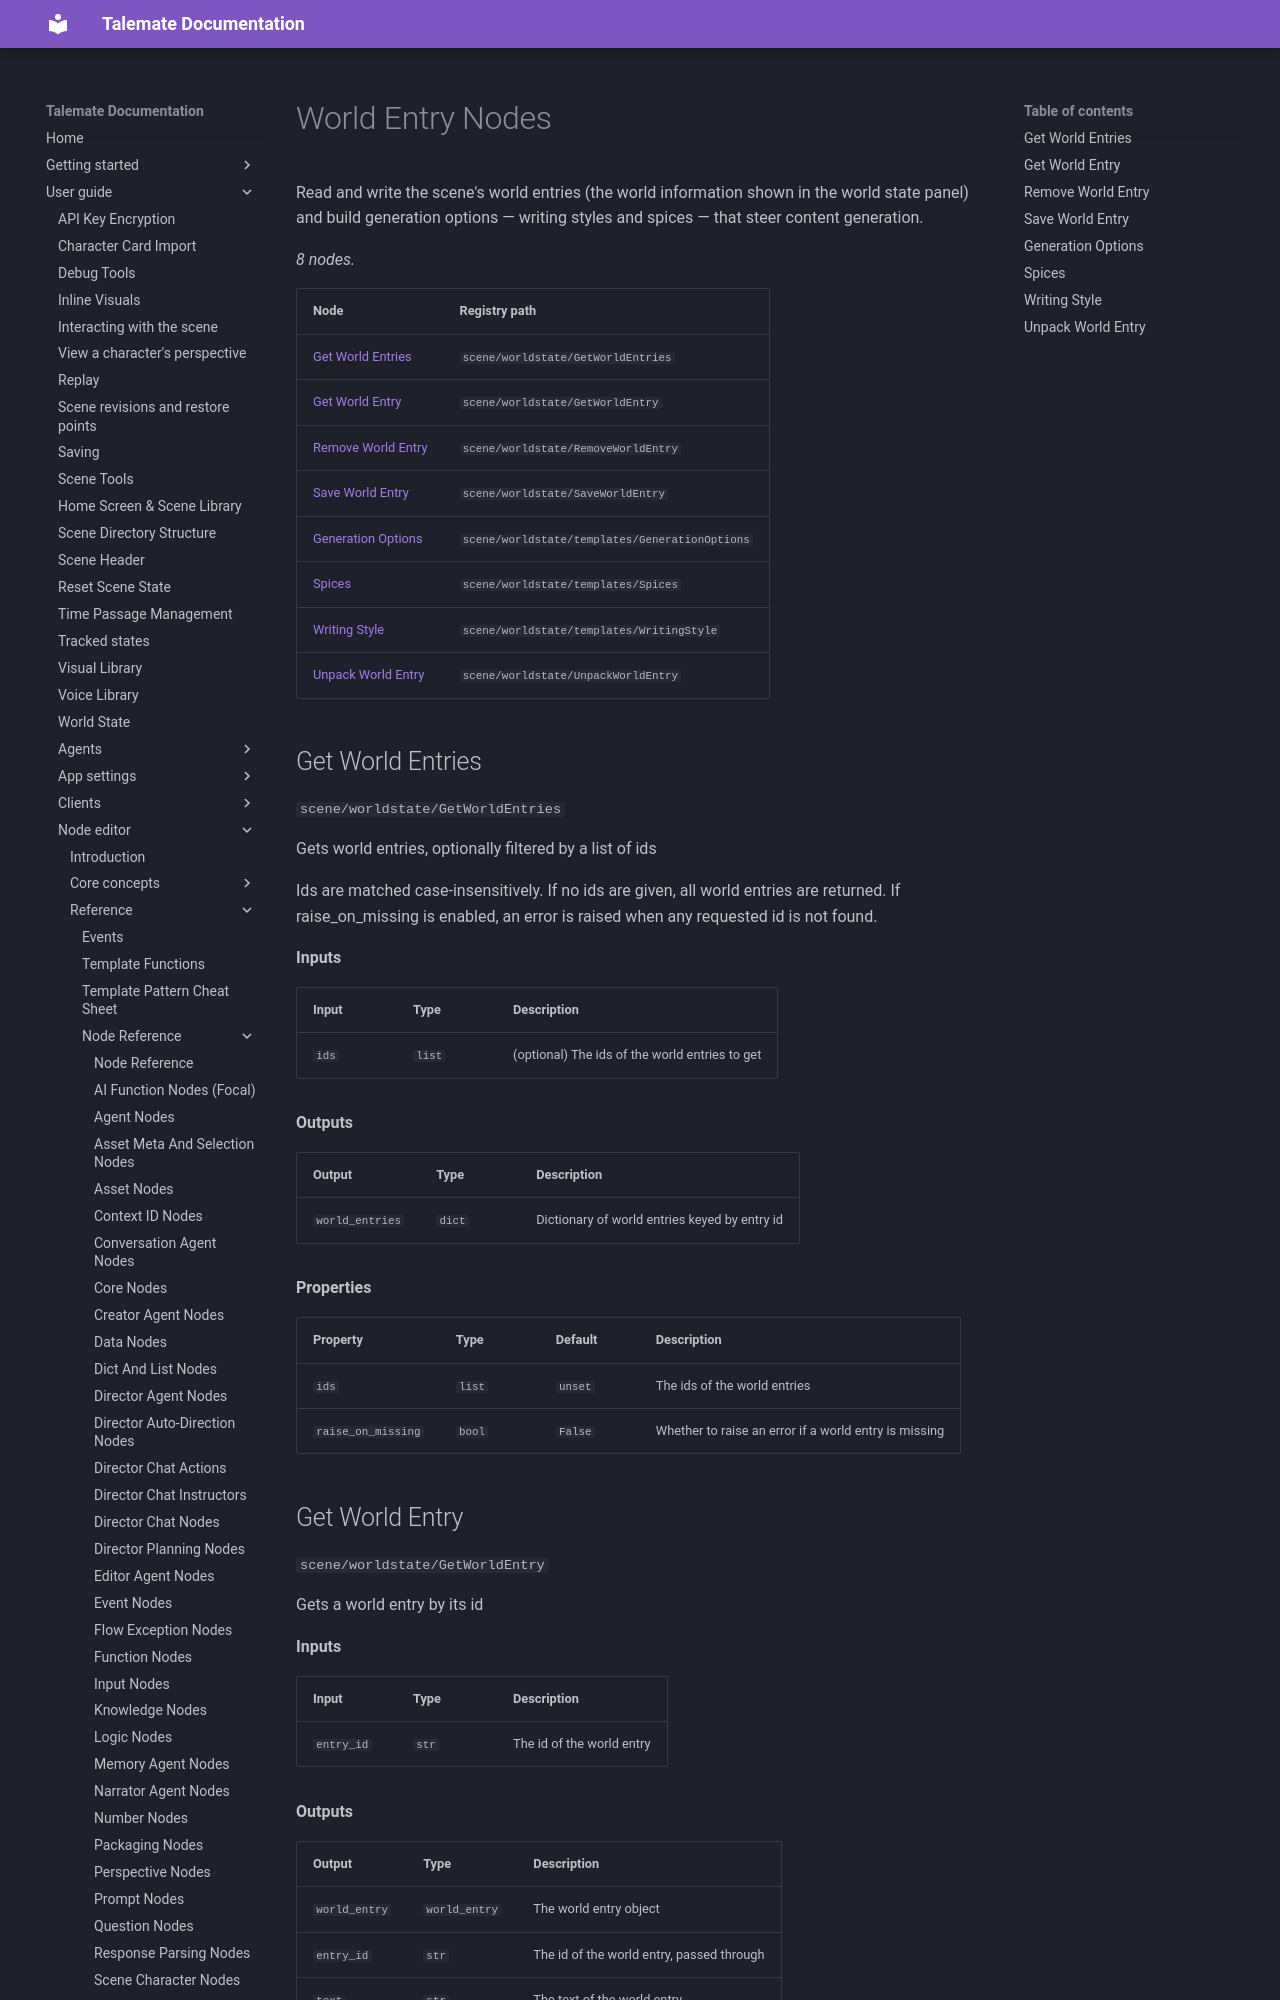

repository: vegu-ai/talemate · page: user-guide/node-editor/reference/nodes/scene-world-state/index.html · generator: mkdocs

# World Entry Nodes

Read and write the scene's world entries (the world information shown in the world state panel) and build generation options — writing styles and spices — that steer content generation.

<!-- glossary:generated - everything below this line is generated by `python -m talemate.game.engine.nodes.tools glossary --write` - do not edit -->


_8 nodes._

| Node | Registry path |
| --- | --- |
| [Get World Entries](#get-world-entries) | `scene/worldstate/GetWorldEntries` |
| [Get World Entry](#get-world-entry) | `scene/worldstate/GetWorldEntry` |
| [Remove World Entry](#remove-world-entry) | `scene/worldstate/RemoveWorldEntry` |
| [Save World Entry](#save-world-entry) | `scene/worldstate/SaveWorldEntry` |
| [Generation Options](#generation-options) | `scene/worldstate/templates/GenerationOptions` |
| [Spices](#spices) | `scene/worldstate/templates/Spices` |
| [Writing Style](#writing-style) | `scene/worldstate/templates/WritingStyle` |
| [Unpack World Entry](#unpack-world-entry) | `scene/worldstate/UnpackWorldEntry` |

## Get World Entries

`scene/worldstate/GetWorldEntries`

Gets world entries, optionally filtered by a list of ids

Ids are matched case-insensitively. If no ids are given, all world
entries are returned. If raise_on_missing is enabled, an error is
raised when any requested id is not found.

**Inputs**

| Input | Type | Description |
| --- | --- | --- |
| `ids` | `list` | (optional) The ids of the world entries to get |

**Outputs**

| Output | Type | Description |
| --- | --- | --- |
| `world_entries` | `dict` | Dictionary of world entries keyed by entry id |

**Properties**

| Property | Type | Default | Description |
| --- | --- | --- | --- |
| `ids` | `list` | `unset` | The ids of the world entries |
| `raise_on_missing` | `bool` | `False` | Whether to raise an error if a world entry is missing |
